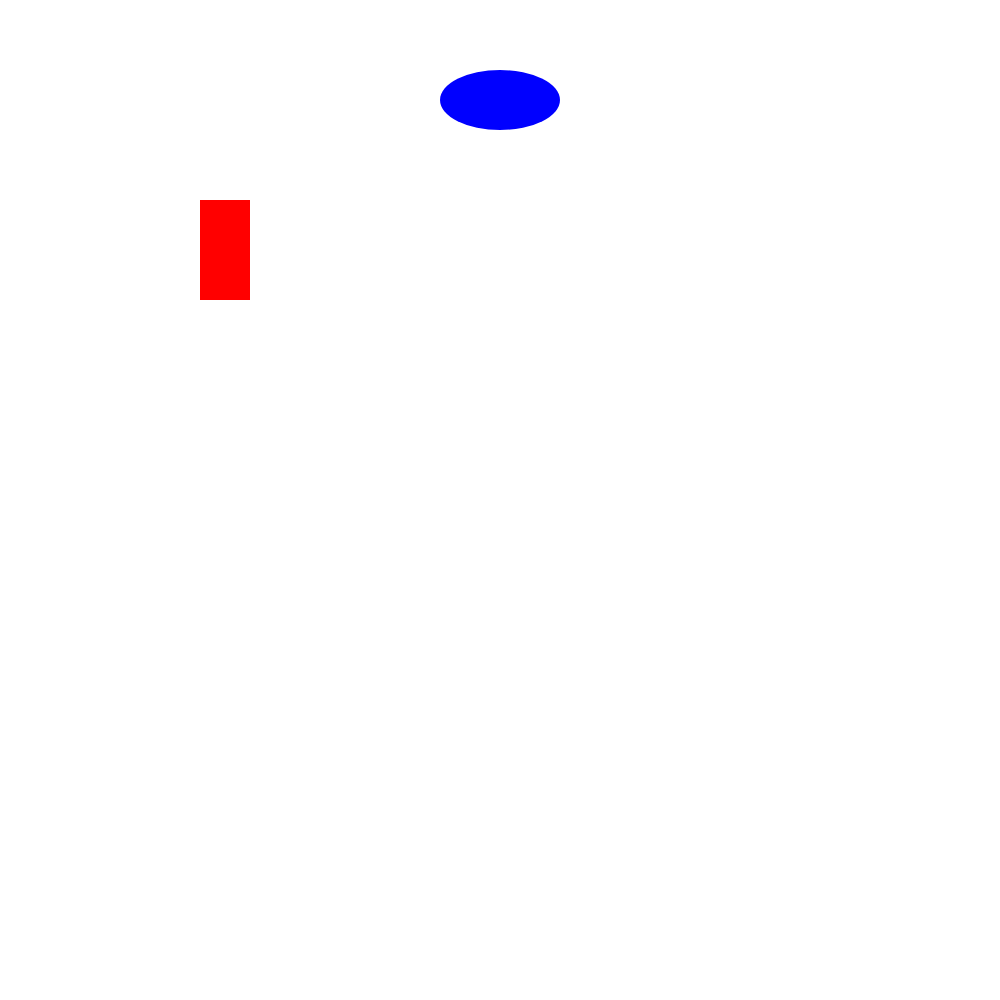
t = 0.00 s
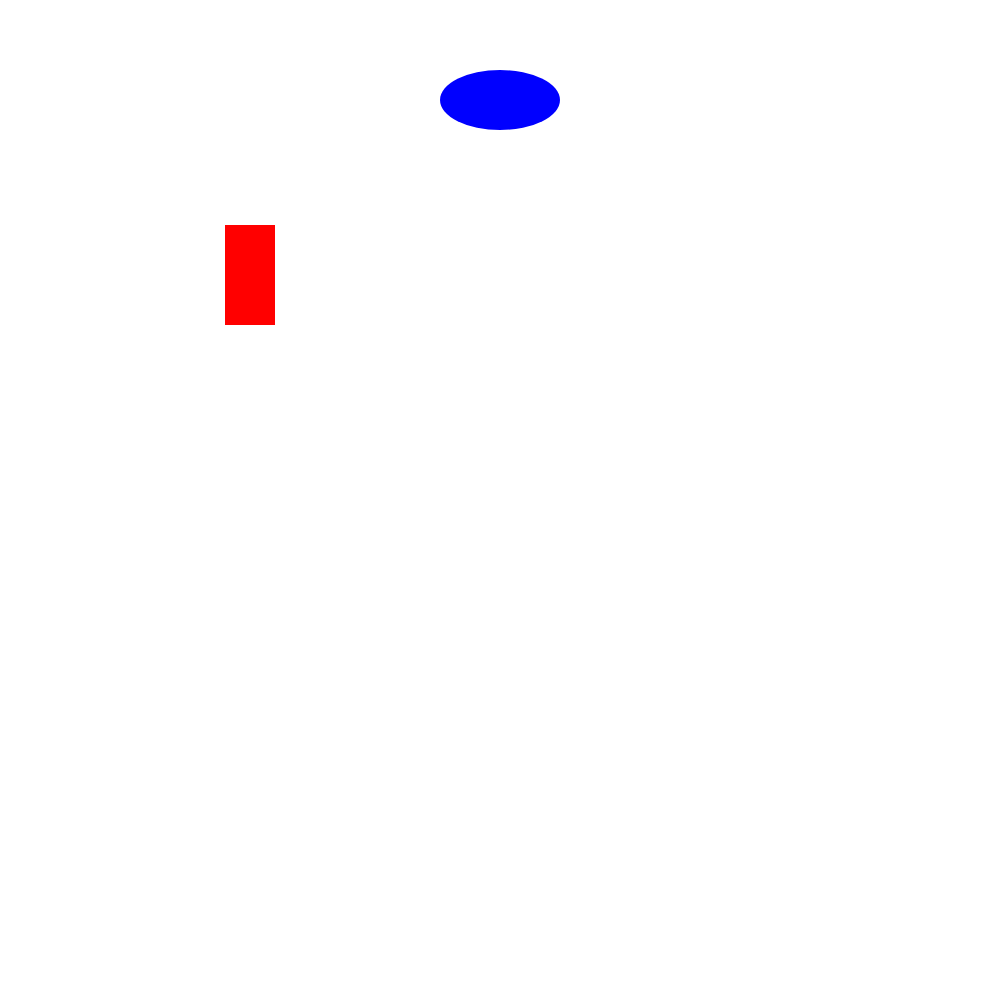
t = 0.40 s
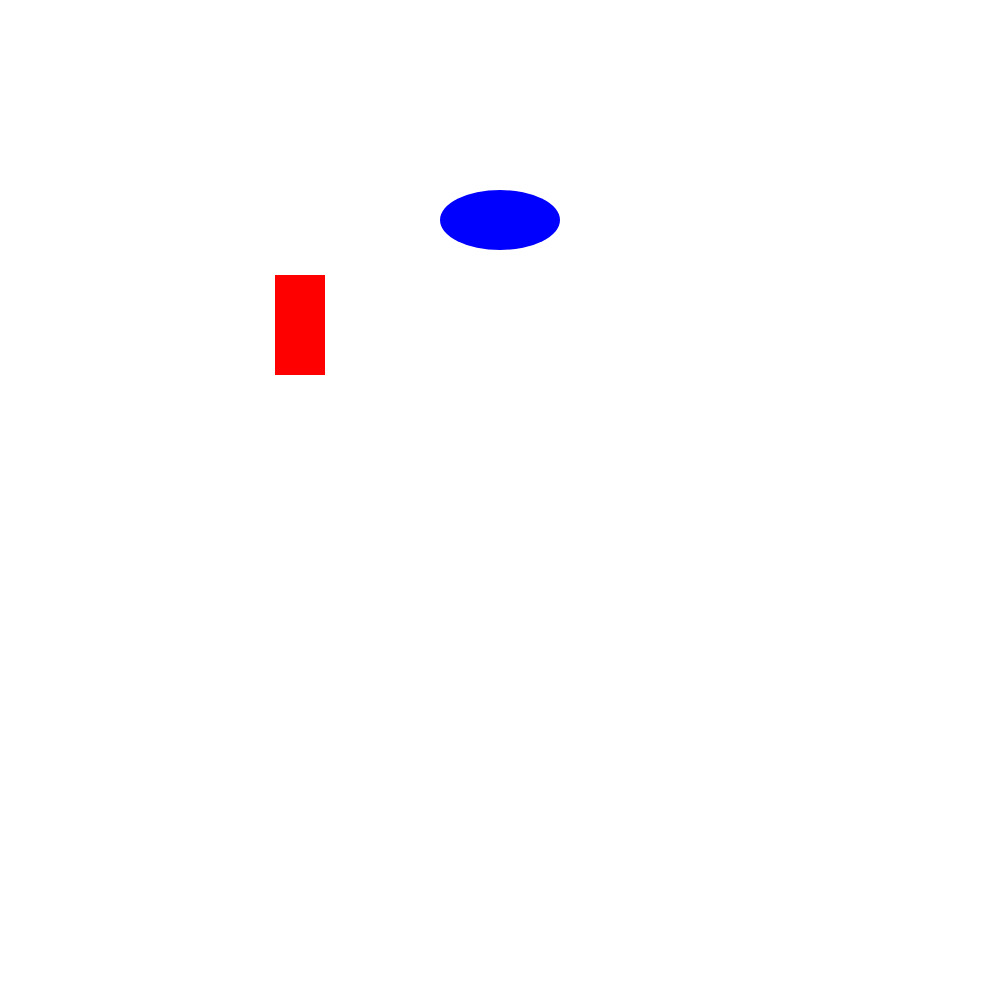
t = 0.80 s
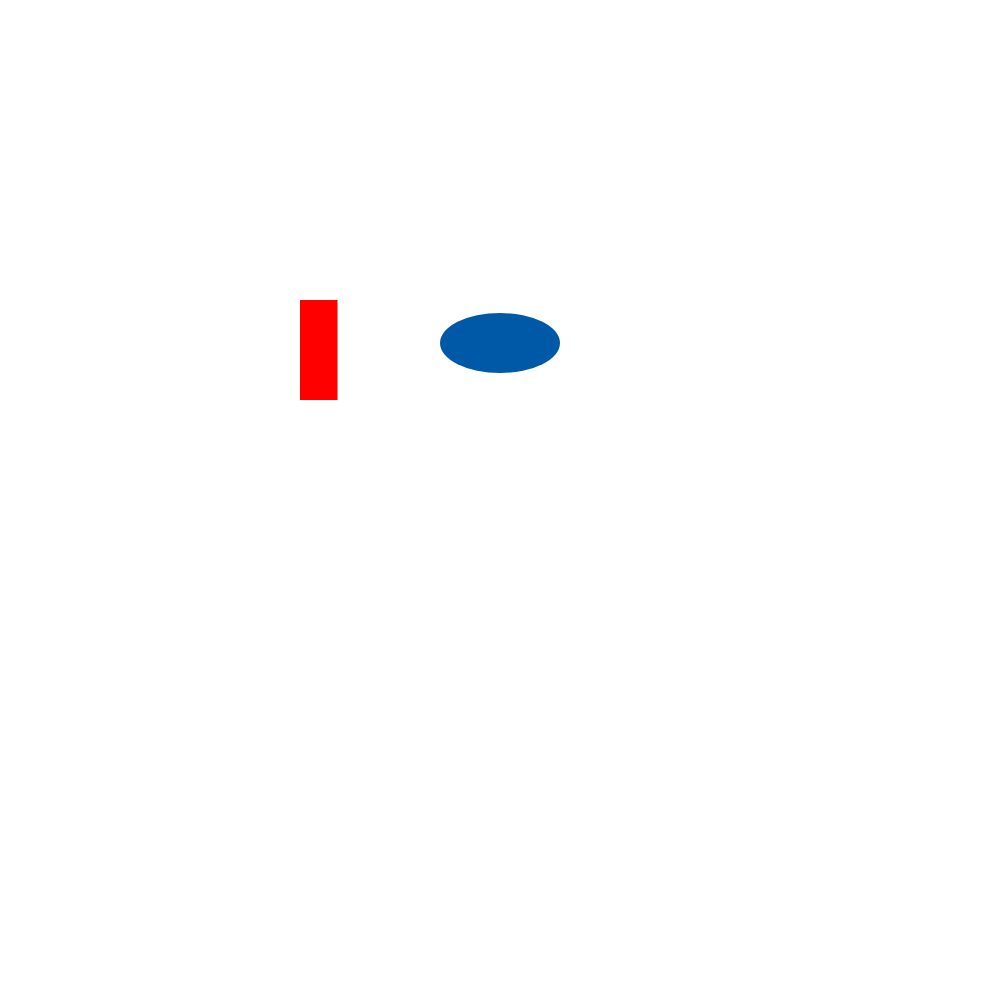
t = 1.21 s
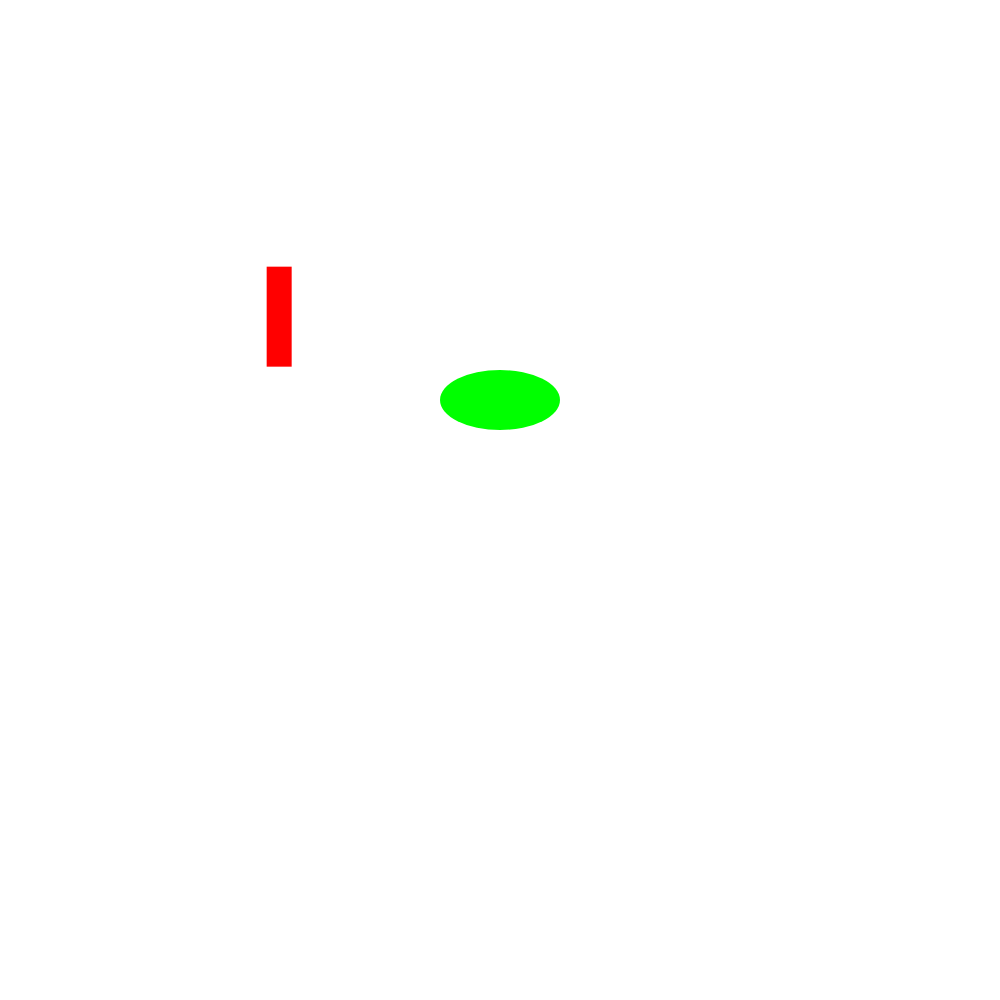
t = 1.60 s
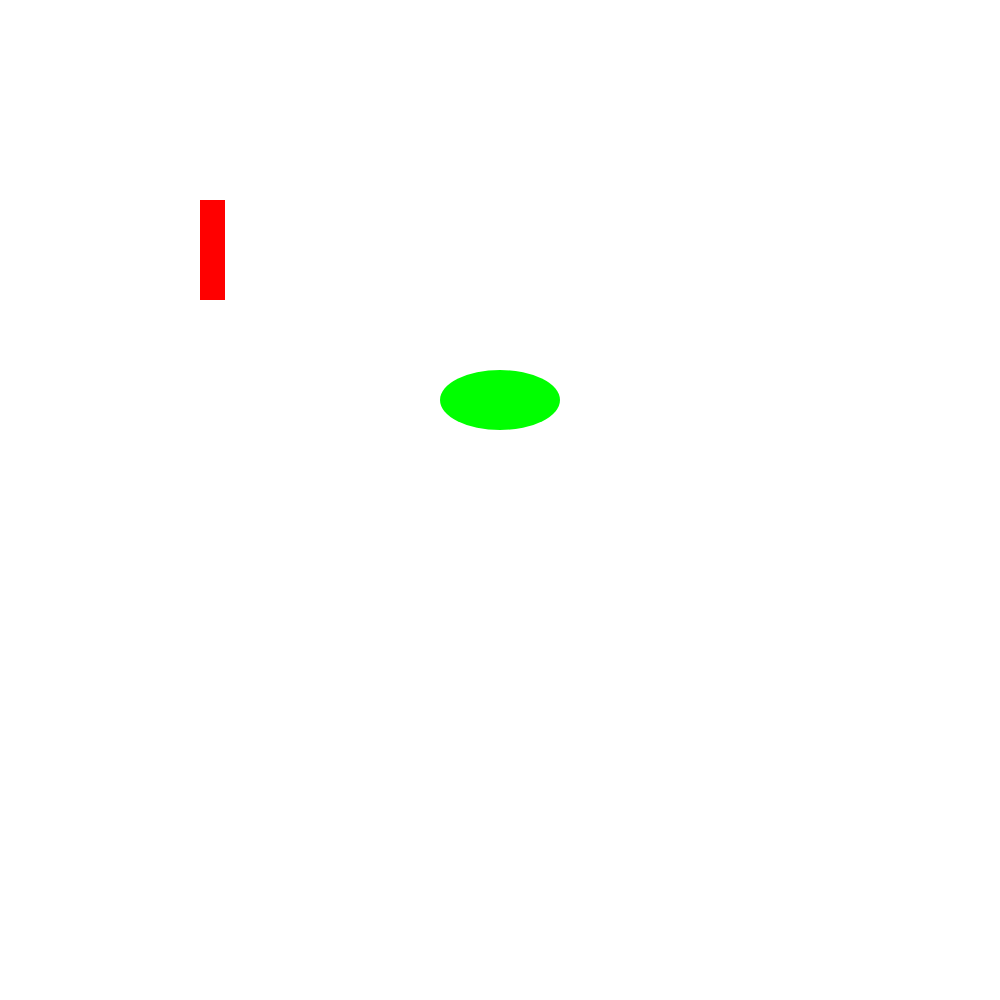
t = 2.00 s

The animated SVG that drew these frames (rendered in a browser with its animation timeline set to each time). Animation: 10 SMIL elements (animate=10); one cycle of 2.00 s.

<svg width="1000" height="1000" version="1.1"
xmlns="http://www.w3.org/2000/svg">
<rect>
<animate id="base" begin="0;base.end" dur="2000.0ms" attributeName="visibility" from="hide" to="hide"/>
</rect>
<rect id="R" x="200.0" y="200.0" width="50.0" height="100.0" fill="rgb(255,0,0)" visibility="visible">
<animate attributeType="xml" begin="200.0ms" dur="800.0ms" attributeName="x" from="200.0" to="300.0" fill="freeze" />
<animate attributeType="xml" begin="200.0ms" dur="800.0ms" attributeName="y" from="200.0" to="300.0" fill="freeze" />
<animate attributeType="xml" begin="1400.0ms" dur="600.0ms" attributeName="x" from="300.0" to="200.0" fill="freeze" />
<animate attributeType="xml" begin="1400.0ms" dur="600.0ms" attributeName="y" from="300.0" to="200.0" fill="freeze" />
<animate attributeType="xml" type="scale" begin="1020.0ms" dur="380.0ms" attributeName="width" from="50.0" to="25.0" fill="freeze" /> 
<animate attributeType="xml" type="scale" begin="1020.0ms" dur="380.0ms" attributeName="height" from="100.0" to="100.0" fill="freeze" />
</rect>

<ellipse id="C" cx="500.0" cy="100.0" rx="60.0" ry="30.0" fill="rgb(0,0,255)" visibility="visible">
<animate attributeType="xml" begin="400.0ms" dur="1000.0ms" attributeName="cx" from="500.0" to="500.0" fill="freeze" />
<animate attributeType="xml" begin="400.0ms" dur="1000.0ms" attributeName="cy" from="100.0" to="400.0" fill="freeze" />
<animate attributeType="xml" begin="1000.0ms" dur="600.0ms" attributeName="fill" from="rgb(0,0,255)" to="rgb(0,255,0)" fill="freeze" />
</ellipse>
</svg>